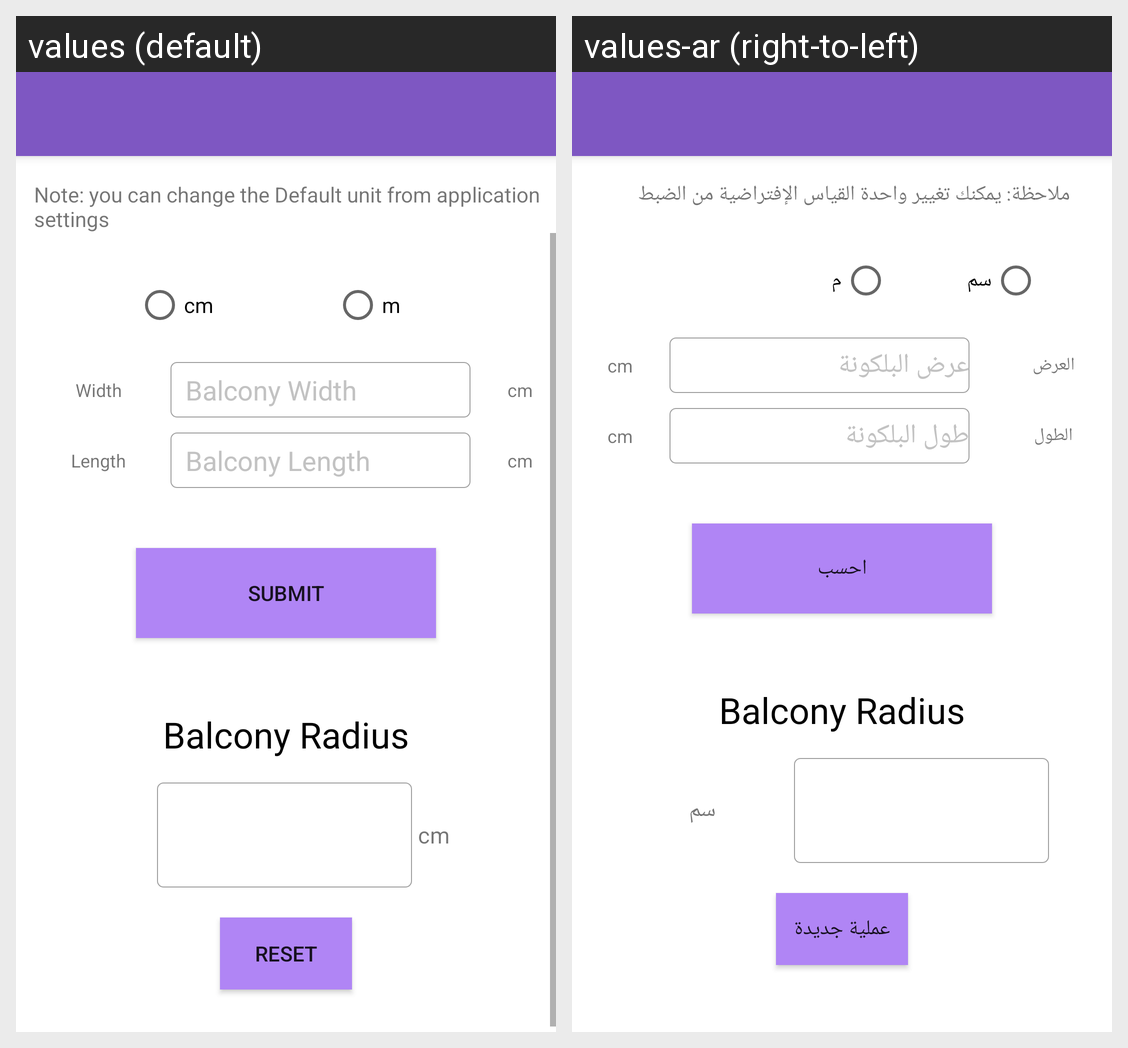

For this localized Android screen grid, give each drawn string resource with its value in every locale shown.
Android screen res/layout/activity_balcony_radius.xml rendered under 2 locales, left to right: values (default), values-ar (right-to-left). Device: Nexus 5 (rendered at 1080×1920; each locale shown at half size, 540×960, under a caption strip naming it); theme AppTheme.
Strings drawn on this screen, with the default value and each locale's value (text and hints the layout hard-codes, and strings that could not be matched under every locale, appear in the picture but are not listed):

unit_note
  values: Note: you can change the Default unit from application settings
  values-ar: ملاحظة: يمكنك تغيير واحدة القياس الإفتراضية من الضبط

cm
  values: cm
  values-ar: سم

unit_meter
  values: m
  values-ar: م

width
  values: Width
  values-ar: العرض

balcony_width
  values: Balcony Width
  values-ar: عرض البلكونة

length
  values: Length
  values-ar: الطول

balcony_length
  values: Balcony Length
  values-ar: طول البلكونة

submit
  values: Submit
  values-ar: احسب

reset
  values: Reset
  values-ar: عملية جديدة
